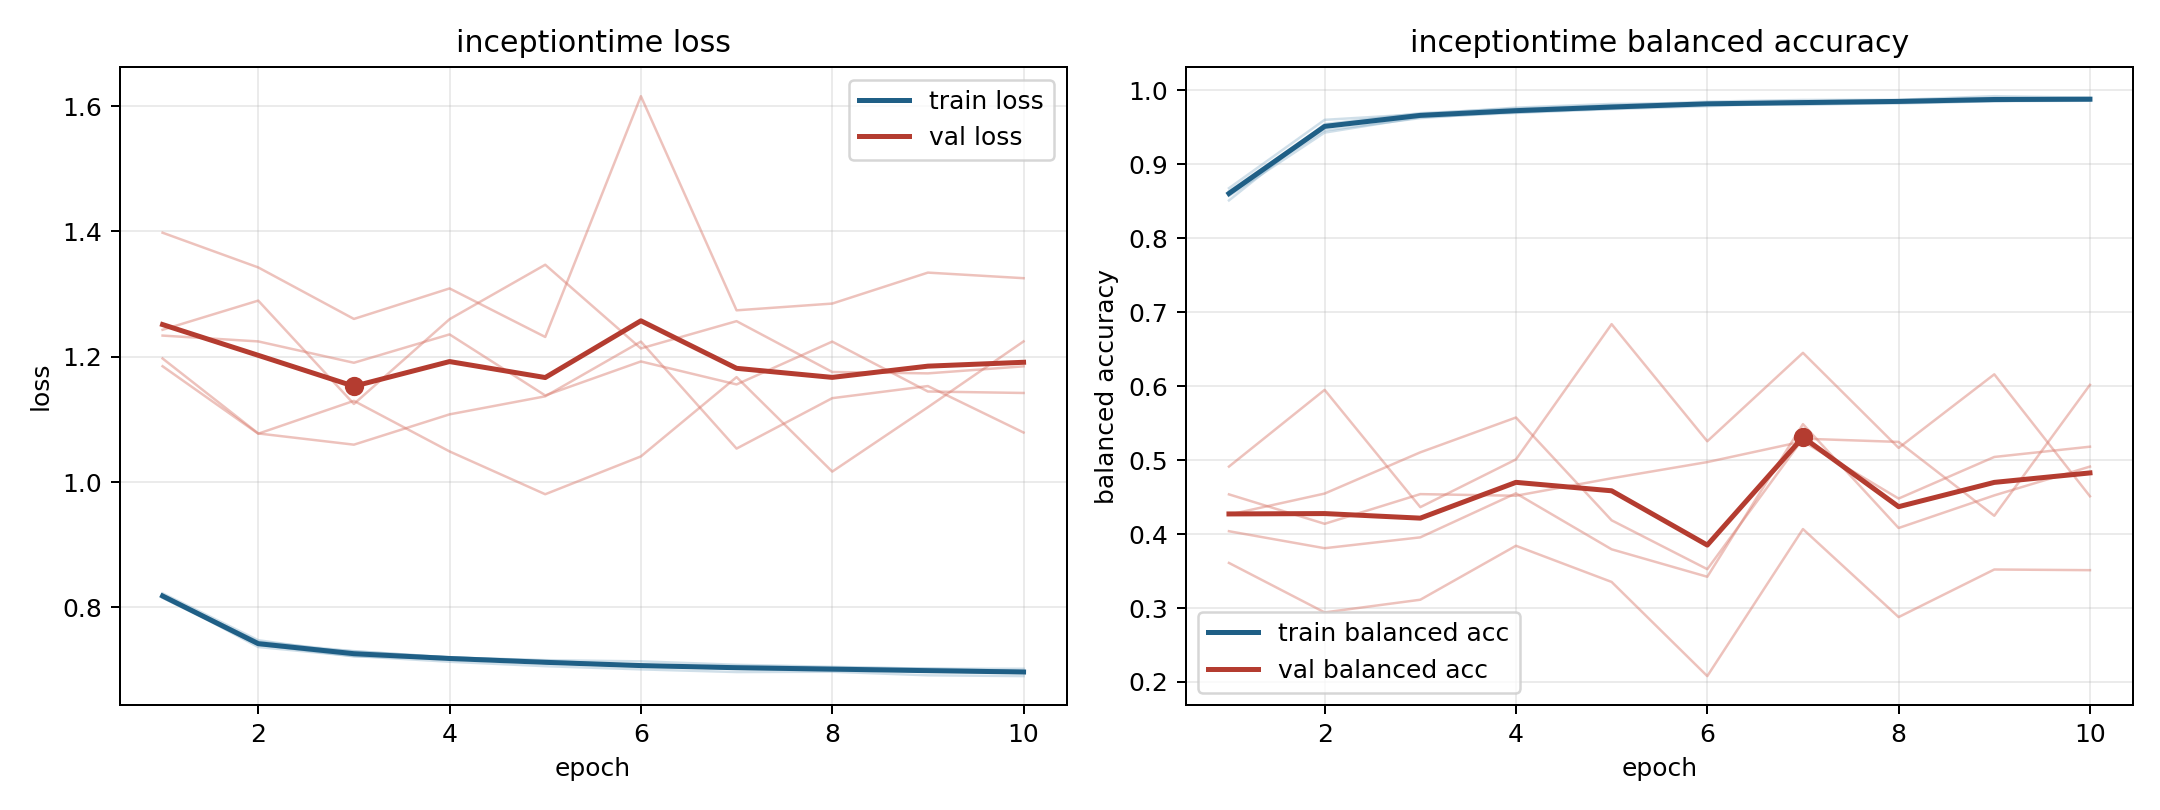

Source data for this figure (header and first rows):
model, fold, epoch, train_loss, train_balanced_accuracy, val_loss, val_balanced_accuracy
inceptiontime, 1, 1, 0.8185, 0.8512, 1.398, 0.361
inceptiontime, 1, 2, 0.7366, 0.9544, 1.343, 0.2941
inceptiontime, 1, 3, 0.7223, 0.9692, 1.26, 0.3112
inceptiontime, 1, 4, 0.7131, 0.9752, 1.309, 0.3842
inceptiontime, 1, 5, 0.7061, 0.9797, 1.232, 0.3353
inceptiontime, 1, 6, 0.701, 0.9847, 1.616, 0.208
inceptiontime, 1, 7, 0.6967, 0.987, 1.274, 0.4067
inceptiontime, 1, 8, 0.6971, 0.9872, 1.285, 0.2878
inceptiontime, 1, 9, 0.6915, 0.9921, 1.334, 0.3521
inceptiontime, 1, 10, 0.6902, 0.99, 1.325, 0.3512
inceptiontime, 2, 1, 0.8184, 0.8631, 1.243, 0.4039
inceptiontime, 2, 2, 0.7452, 0.9458, 1.29, 0.3809
inceptiontime, 2, 3, 0.7297, 0.9625, 1.125, 0.3956
inceptiontime, 2, 4, 0.7201, 0.9712, 1.26, 0.4551
inceptiontime, 2, 5, 0.7149, 0.9752, 1.347, 0.3794
inceptiontime, 2, 6, 0.707, 0.9812, 1.213, 0.3423
inceptiontime, 2, 7, 0.7065, 0.9803, 1.257, 0.5486
inceptiontime, 2, 8, 0.7037, 0.9832, 1.176, 0.4082
inceptiontime, 2, 9, 0.7024, 0.9853, 1.173, 0.4523
inceptiontime, 2, 10, 0.6983, 0.9882, 1.185, 0.4913
inceptiontime, 3, 1, 0.8152, 0.8677, 1.234, 0.4537
inceptiontime, 3, 2, 0.74, 0.9601, 1.224, 0.4139
inceptiontime, 3, 3, 0.7301, 0.9679, 1.19, 0.454
inceptiontime, 3, 4, 0.7199, 0.9766, 1.236, 0.4518
inceptiontime, 3, 5, 0.7157, 0.9816, 1.138, 0.4755
inceptiontime, 3, 6, 0.7137, 0.9825, 1.192, 0.4973
inceptiontime, 3, 7, 0.7083, 0.9849, 1.156, 0.5253
inceptiontime, 3, 8, 0.705, 0.9866, 1.224, 0.448
inceptiontime, 3, 9, 0.702, 0.9897, 1.145, 0.5043
inceptiontime, 3, 10, 0.7019, 0.9892, 1.142, 0.5182
inceptiontime, 4, 1, 0.8223, 0.8572, 1.197, 0.4262
inceptiontime, 4, 2, 0.7475, 0.9429, 1.078, 0.4548
inceptiontime, 4, 3, 0.726, 0.9637, 1.06, 0.5105
inceptiontime, 4, 4, 0.7204, 0.9695, 1.108, 0.5576
inceptiontime, 4, 5, 0.713, 0.9746, 1.137, 0.4186
inceptiontime, 4, 6, 0.7082, 0.9786, 1.224, 0.3525
inceptiontime, 4, 7, 0.7045, 0.9829, 1.053, 0.529
inceptiontime, 4, 8, 0.7024, 0.9823, 1.134, 0.5246
inceptiontime, 4, 9, 0.7003, 0.9853, 1.153, 0.4247
inceptiontime, 4, 10, 0.6983, 0.986, 1.079, 0.6018
inceptiontime, 5, 1, 0.816, 0.8634, 1.185, 0.4913
inceptiontime, 5, 2, 0.7406, 0.953, 1.077, 0.595
inceptiontime, 5, 3, 0.7217, 0.9675, 1.13, 0.4364
inceptiontime, 5, 4, 0.7181, 0.9701, 1.049, 0.5009
inceptiontime, 5, 5, 0.7113, 0.9761, 0.9805, 0.6839
inceptiontime, 5, 6, 0.7051, 0.9819, 1.041, 0.5255
inceptiontime, 5, 7, 0.702, 0.9823, 1.167, 0.6451
inceptiontime, 5, 8, 0.6987, 0.9858, 1.017, 0.5165
inceptiontime, 5, 9, 0.6983, 0.9857, 1.119, 0.616
inceptiontime, 5, 10, 0.6951, 0.9868, 1.224, 0.4511
